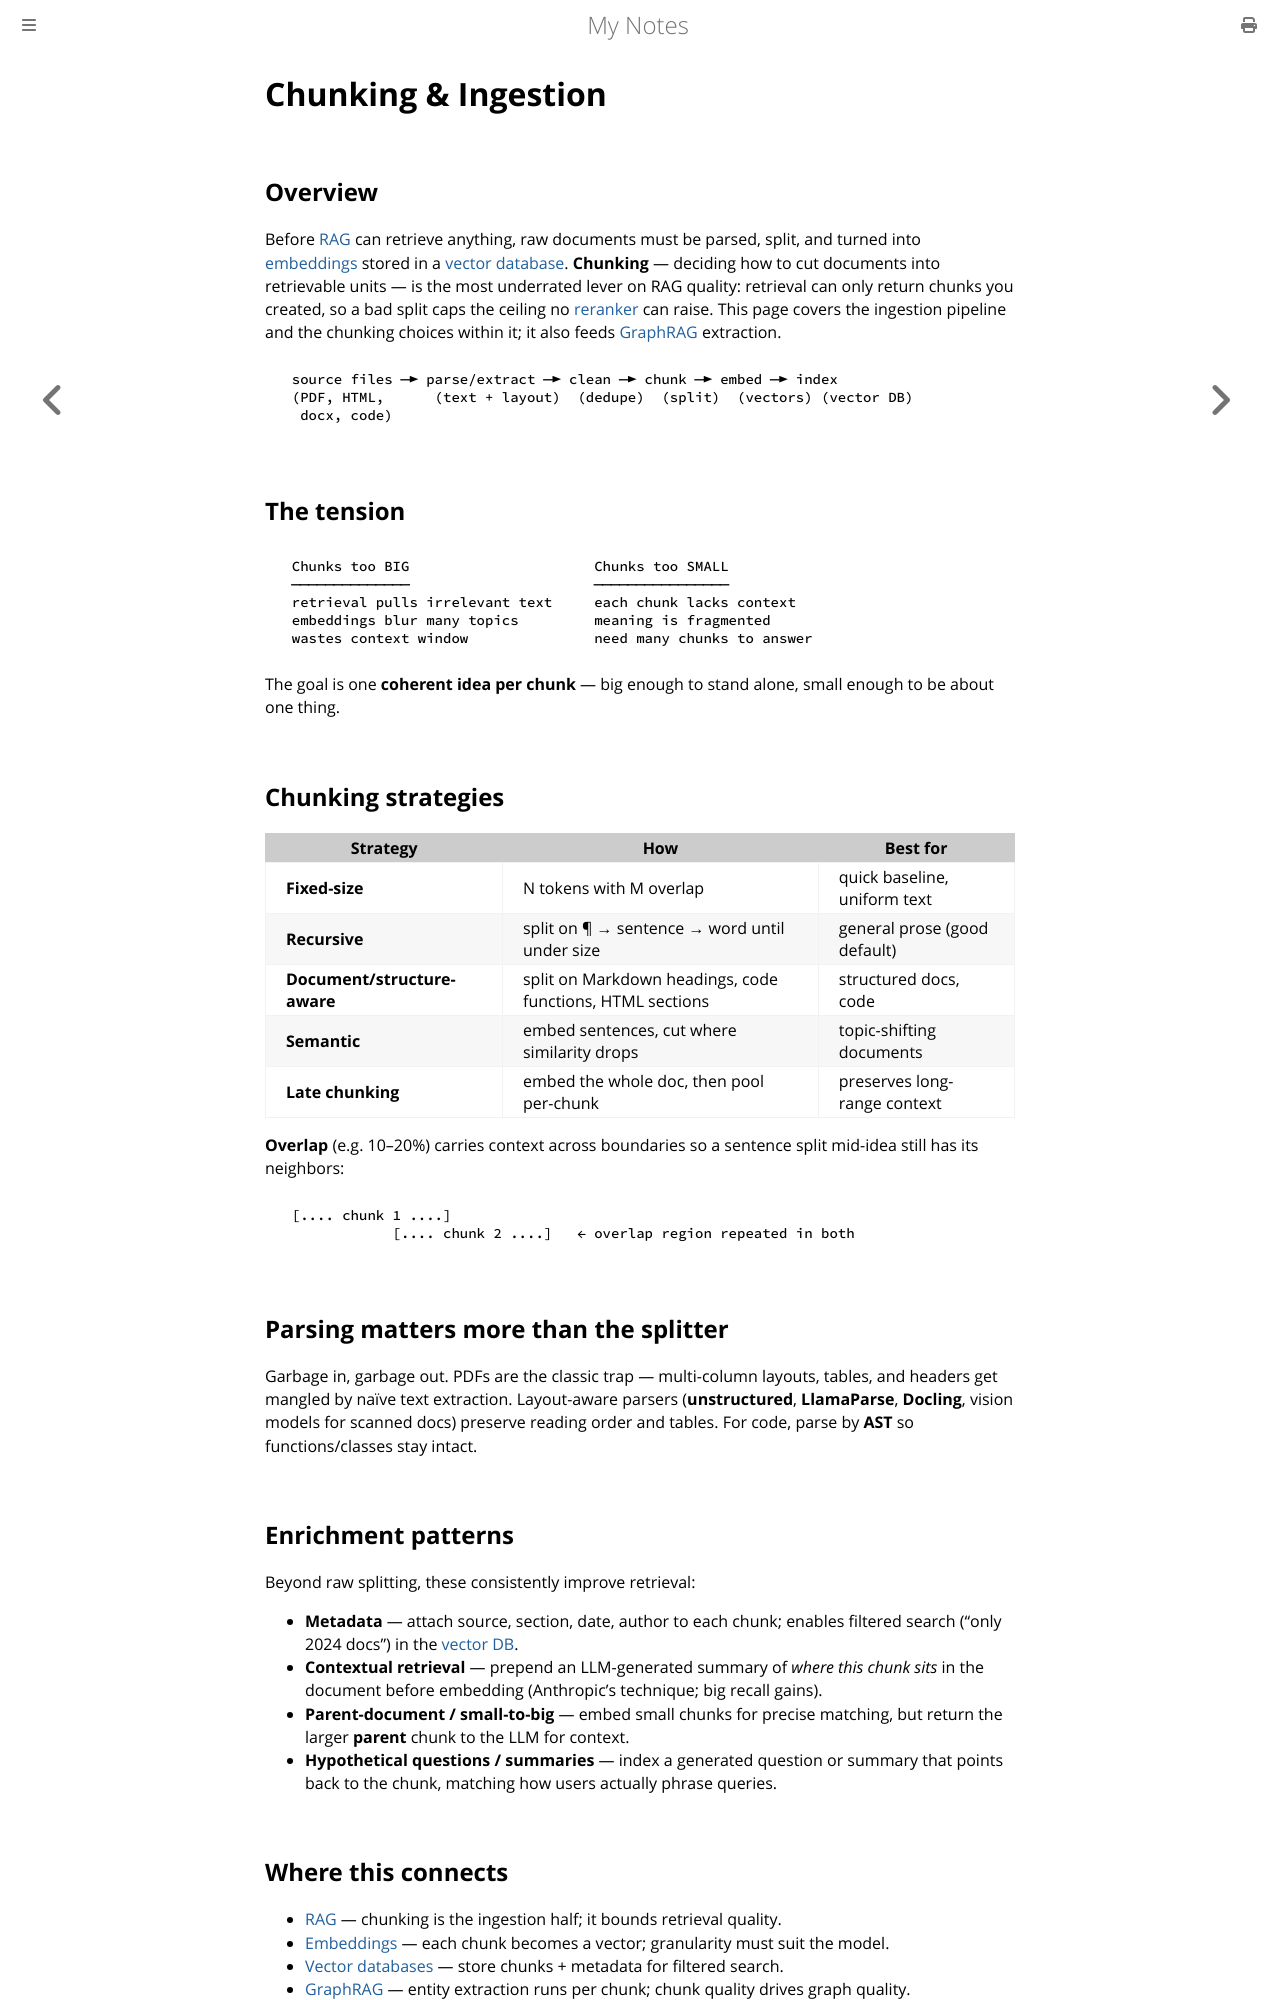

repository: paritystack/notes · page: ai/chunking_strategies.html · generator: mdbook

# Chunking & Ingestion

## Overview

Before [RAG](rag.md) can retrieve anything, raw documents must be parsed, split, and turned into
[embeddings](embeddings.md) stored in a [vector database](vector_databases.md). **Chunking** —
deciding how to cut documents into retrievable units — is the most underrated lever on RAG
quality: retrieval can only return chunks you created, so a bad split caps the ceiling no
[reranker](embeddings.md) can raise. This page covers the ingestion pipeline and the chunking
choices within it; it also feeds [GraphRAG](graphrag.md) extraction.

```
  source files ─► parse/extract ─► clean ─► chunk ─► embed ─► index
  (PDF, HTML,      (text + layout)  (dedupe)  (split)  (vectors) (vector DB)
   docx, code)
```

## The tension

```
  Chunks too BIG                      Chunks too SMALL
  ──────────────                      ────────────────
  retrieval pulls irrelevant text     each chunk lacks context
  embeddings blur many topics         meaning is fragmented
  wastes context window               need many chunks to answer
```

The goal is one **coherent idea per chunk** — big enough to stand alone, small enough to be
about one thing.

## Chunking strategies

| Strategy | How | Best for |
|----------|-----|----------|
| **Fixed-size** | N tokens with M overlap | quick baseline, uniform text |
| **Recursive** | split on ¶ → sentence → word until under size | general prose (good default) |
| **Document/structure-aware** | split on Markdown headings, code functions, HTML sections | structured docs, code |
| **Semantic** | embed sentences, cut where similarity drops | topic-shifting documents |
| **Late chunking** | embed the whole doc, then pool per-chunk | preserves long-range context |

**Overlap** (e.g. 10–20%) carries context across boundaries so a sentence split mid-idea still
has its neighbors:

```
  [.... chunk 1 ....]
              [.... chunk 2 ....]   ← overlap region repeated in both
```

## Parsing matters more than the splitter

Garbage in, garbage out. PDFs are the classic trap — multi-column layouts, tables, and headers
get mangled by naïve text extraction. Layout-aware parsers (**unstructured**, **LlamaParse**,
**Docling**, vision models for scanned docs) preserve reading order and tables. For code, parse
by **AST** so functions/classes stay intact.

## Enrichment patterns

Beyond raw splitting, these consistently improve retrieval:

- **Metadata** — attach source, section, date, author to each chunk; enables filtered search
  ("only 2024 docs") in the [vector DB](vector_databases.md).
- **Contextual retrieval** — prepend an LLM-generated summary of *where this chunk sits* in the
  document before embedding (Anthropic's technique; big recall gains).
- **Parent-document / small-to-big** — embed small chunks for precise matching, but return the
  larger **parent** chunk to the LLM for context.
- **Hypothetical questions / summaries** — index a generated question or summary that points
  back to the chunk, matching how users actually phrase queries.
